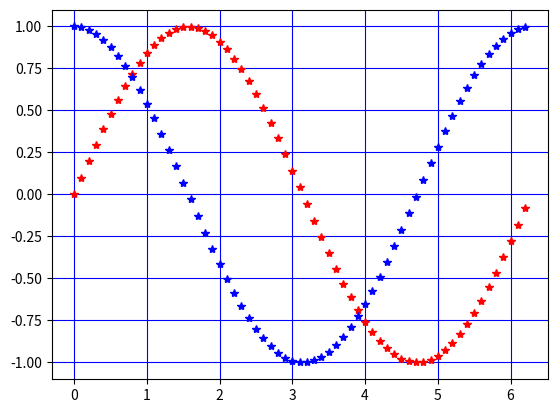

Reproduce this figure in Python.

#-------plot 2 graphs simpltaneously----------
import numpy as np
import matplotlib.pyplot as pl

t=np.arange(0,2*np.pi,0.1)   #----diff of 0.1
x=np.sin(t)
y=np.cos(t)

pl.plot(t,x,'r*') 
pl.plot(t,y,'b*')

pl.grid(True,color='b')
pl.show()   #shows plot on screen